Run: headless pygame with SDL's dummy video driver; simulated clock (each Clock.tick advances the game by its frame time, no real sleeping); random seed 0; keys injected as events and as key.get_pressed() state; mouse plan: one left click at the window centre at the start of phase 2, then a move to the lower-right quarter at the start of phase 3.
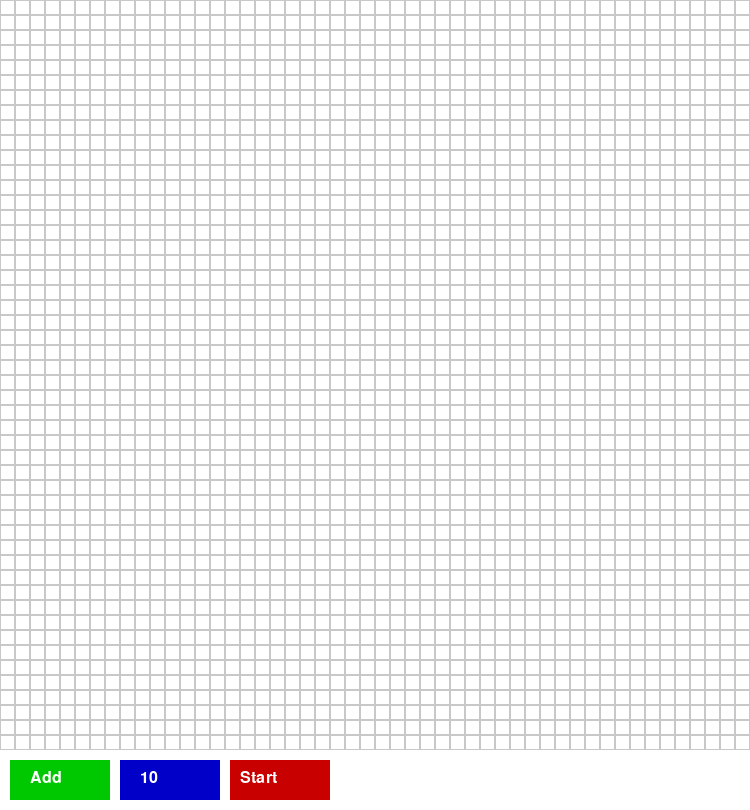
Frame 1 of 4 · flips 1–60 · no input
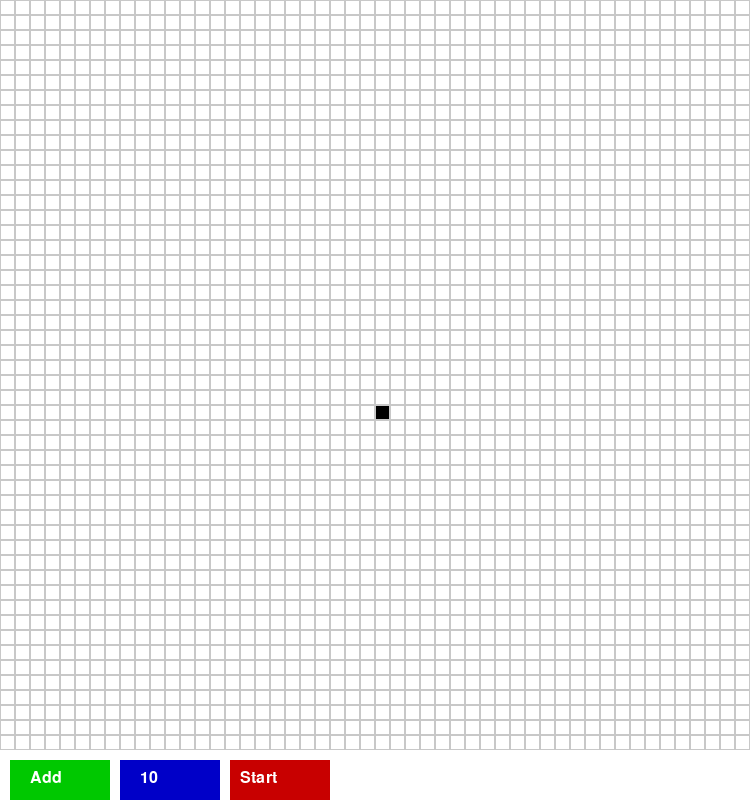
Frame 2 of 4 · flips 61–180 · clicked the window centre · tapped SPACE, RETURN · held RIGHT (→), D
Frame 3 of 4 · flips 181–300 · moved the mouse to the lower-right quarter · held DOWN (↓), S · screen unchanged from frame 2, image omitted
Frame 4 of 4 · flips 301–420 · held LEFT (←), A, UP (↑), W · screen unchanged from frame 3, image omitted

The pygame program that drew these frames:

from os import environ
environ['PYGAME_HIDE_SUPPORT_PROMPT'] = '1'  # Hide pygame support prompt

import pygame
import sys
import copy
import random

class GameOfLife:
    def __init__(self, width=50, height=50, cell_size=15):
        self.width = width
        self.height = height
        self.cell_size = cell_size
        self.paused = True
        self.grid = [[0 for _ in range(self.width)] for _ in range(self.height)]
        # Increase window height for UI area below grid
        self.screen = pygame.display.set_mode((self.width * self.cell_size, self.height * self.cell_size + 60))
        pygame.display.set_caption("Game of Life")
        self.clock = pygame.time.Clock()
        # New UI and simulation state properties
        self.state = "menu"  # "menu" for setup, "simulation" for active game
        self.generation = 0
        self.spawn_count_selected = 10
        self.dropdown_options = [i for i in range(10, 101, 10)]
        # New buttons for menu:
        bottom_y = self.height * self.cell_size + 10
        # Fixed positions for UI controls (do not overlap)
        self.add_button_rect = pygame.Rect(10, bottom_y, 100, 40)
        self.dropdown_rect = pygame.Rect(120, bottom_y, 100, 40)
        self.start_button_rect = pygame.Rect(230, bottom_y, 100, 40)
        self.pause_button_rect = pygame.Rect(340, bottom_y, 100, 40)
        self.newgame_button_rect = pygame.Rect(450, bottom_y, 100, 40)

    def toggle_cell(self, pos):
        x, y = pos
        if y >= self.height * self.cell_size:  # Ignore clicks on UI
            return
        col = x // self.cell_size
        row = y // self.cell_size
        if 0 <= row < self.height and 0 <= col < self.width:
            self.grid[row][col] = 0 if self.grid[row][col] else 1

    def update(self):
        new_grid = copy.deepcopy(self.grid)
        for i in range(self.height):
            for j in range(self.width):
                live_neighbors = self.count_live_neighbors(i, j)
                if self.grid[i][j]:
                    if live_neighbors < 2 or live_neighbors > 3:
                        new_grid[i][j] = 0
                else:
                    if live_neighbors == 3:
                        new_grid[i][j] = 1
        self.grid = new_grid

    def count_live_neighbors(self, row, col):
        count = 0
        for i in range(max(0, row-1), min(self.height, row+2)):
            for j in range(max(0, col-1), min(self.width, col+2)):
                if i == row and j == col:
                    continue
                count += self.grid[i][j]
        return count

    def draw_menu(self):
        font = pygame.font.SysFont(None, 24)
        # Draw "Add" button (to add live cells randomly)
        pygame.draw.rect(self.screen, (0, 200, 0), self.add_button_rect)
        add_text = font.render("Add", True, (255, 255, 255))
        self.screen.blit(add_text, (self.add_button_rect.x + 20, self.add_button_rect.y + 10))
        # Draw Dropdown for spawn count
        pygame.draw.rect(self.screen, (0, 0, 200), self.dropdown_rect)
        drop_text = font.render(f"{self.spawn_count_selected}", True, (255, 255, 255))
        self.screen.blit(drop_text, (self.dropdown_rect.x + 20, self.dropdown_rect.y + 10))
        # Draw "Start" button
        pygame.draw.rect(self.screen, (200, 0, 0), self.start_button_rect)
        start_text = font.render("Start", True, (255, 255, 255))
        self.screen.blit(start_text, (self.start_button_rect.x + 10, self.start_button_rect.y + 10))

    def draw(self):
        self.screen.fill((255, 255, 255))
        # Draw grid
        for i in range(self.height):
            for j in range(self.width):
                color = (0, 0, 0) if self.grid[i][j] else (255, 255, 255)
                rect = pygame.Rect(j * self.cell_size, i * self.cell_size, self.cell_size, self.cell_size)
                pygame.draw.rect(self.screen, color, rect)
                pygame.draw.rect(self.screen, (200, 200, 200), rect, 1)
        # Draw UI area below grid based on state
        font = pygame.font.SysFont(None, 24)
        # Always draw "Add" and "Dropdown" at fixed locations
        pygame.draw.rect(self.screen, (0, 200, 0), self.add_button_rect)
        add_text = font.render("Add", True, (255, 255, 255))
        self.screen.blit(add_text, (self.add_button_rect.x + 20, self.add_button_rect.y + 10))
        pygame.draw.rect(self.screen, (0, 0, 200), self.dropdown_rect)
        drop_text = font.render(f"{self.spawn_count_selected}", True, (255, 255, 255))
        self.screen.blit(drop_text, (self.dropdown_rect.x + 20, self.dropdown_rect.y + 10))
        if self.state == "menu":
            # Fixed "Start" button in menu
            pygame.draw.rect(self.screen, (200, 0, 0), self.start_button_rect)
            start_text = font.render("Start", True, (255, 255, 255))
            self.screen.blit(start_text, (self.start_button_rect.x + 10, self.start_button_rect.y + 10))
        else:
            # In simulation, fixed "Pause" and "New Game" buttons
            pygame.draw.rect(self.screen, (200, 200, 0), self.pause_button_rect)
            pause_text = font.render("Pause", True, (0, 0, 0))
            self.screen.blit(pause_text, (self.pause_button_rect.x + 10, self.pause_button_rect.y + 10))
            pygame.draw.rect(self.screen, (0, 0, 200), self.newgame_button_rect)
            new_text = font.render("New Game", True, (255, 255, 255))
            self.screen.blit(new_text, (self.newgame_button_rect.x + 5, self.newgame_button_rect.y + 10))
            # Draw generation info (unchanged)
            live_cells = sum(sum(row) for row in self.grid)
            info = f"Live: {live_cells}  Generation: {self.generation}"
            info_text = font.render(info, True, (0, 0, 0))
            self.screen.blit(info_text, (self.screen.get_width() - info_text.get_width() - 10, self.height * self.cell_size + 10))
        pygame.display.flip()

    def reset(self):
        self.grid = [[0 for _ in range(self.width)] for _ in range(self.height)]
        self.generation = 0
        self.paused = True
        self.state = "menu"

    def run(self):
        running = True
        while running:
            self.clock.tick(10)  # Ensure at least 10 FPS
            for event in pygame.event.get():
                if event.type == pygame.QUIT:
                    running = False

                if event.type == pygame.MOUSEBUTTONDOWN:
                    pos = pygame.mouse.get_pos()
                    # Always process "Add" and "Dropdown" button clicks first
                    if self.add_button_rect.collidepoint(pos):
                        for _ in range(self.spawn_count_selected):
                            r = random.randint(0, self.height - 1)
                            c = random.randint(0, self.width - 1)
                            self.grid[r][c] = 1
                    elif self.dropdown_rect.collidepoint(pos):
                        current_index = self.dropdown_options.index(self.spawn_count_selected)
                        self.spawn_count_selected = self.dropdown_options[(current_index + 1) % len(self.dropdown_options)]
                    # Process state-specific buttons
                    if self.state == "menu":
                        if self.start_button_rect.collidepoint(pos):
                            if sum(sum(row) for row in self.grid) > 0:
                                self.state = "simulation"
                                self.paused = False
                            else:
                                print("No boxes marked. Please add live cells before starting.")
                        else:
                            # Allow toggling cells outside UI area
                            self.toggle_cell(pos)
                    else:
                        if self.pause_button_rect.collidepoint(pos):
                            self.paused = not self.paused
                        elif self.newgame_button_rect.collidepoint(pos):
                            self.reset()
                        else:
                            self.toggle_cell(pos)

                if self.state == "simulation":
                    if event.type == pygame.KEYDOWN:
                        if event.key == pygame.K_SPACE:
                            self.paused = not self.paused
                        elif event.key == pygame.K_r:
                            self.reset()
                        elif event.key == pygame.K_q:
                            running = False

            if self.state == "simulation" and not self.paused:
                self.update()
                self.generation += 1
            self.draw()
        pygame.quit()
        sys.exit()

if __name__ == '__main__':
    pygame.init()
    game = GameOfLife()
    game.run()
